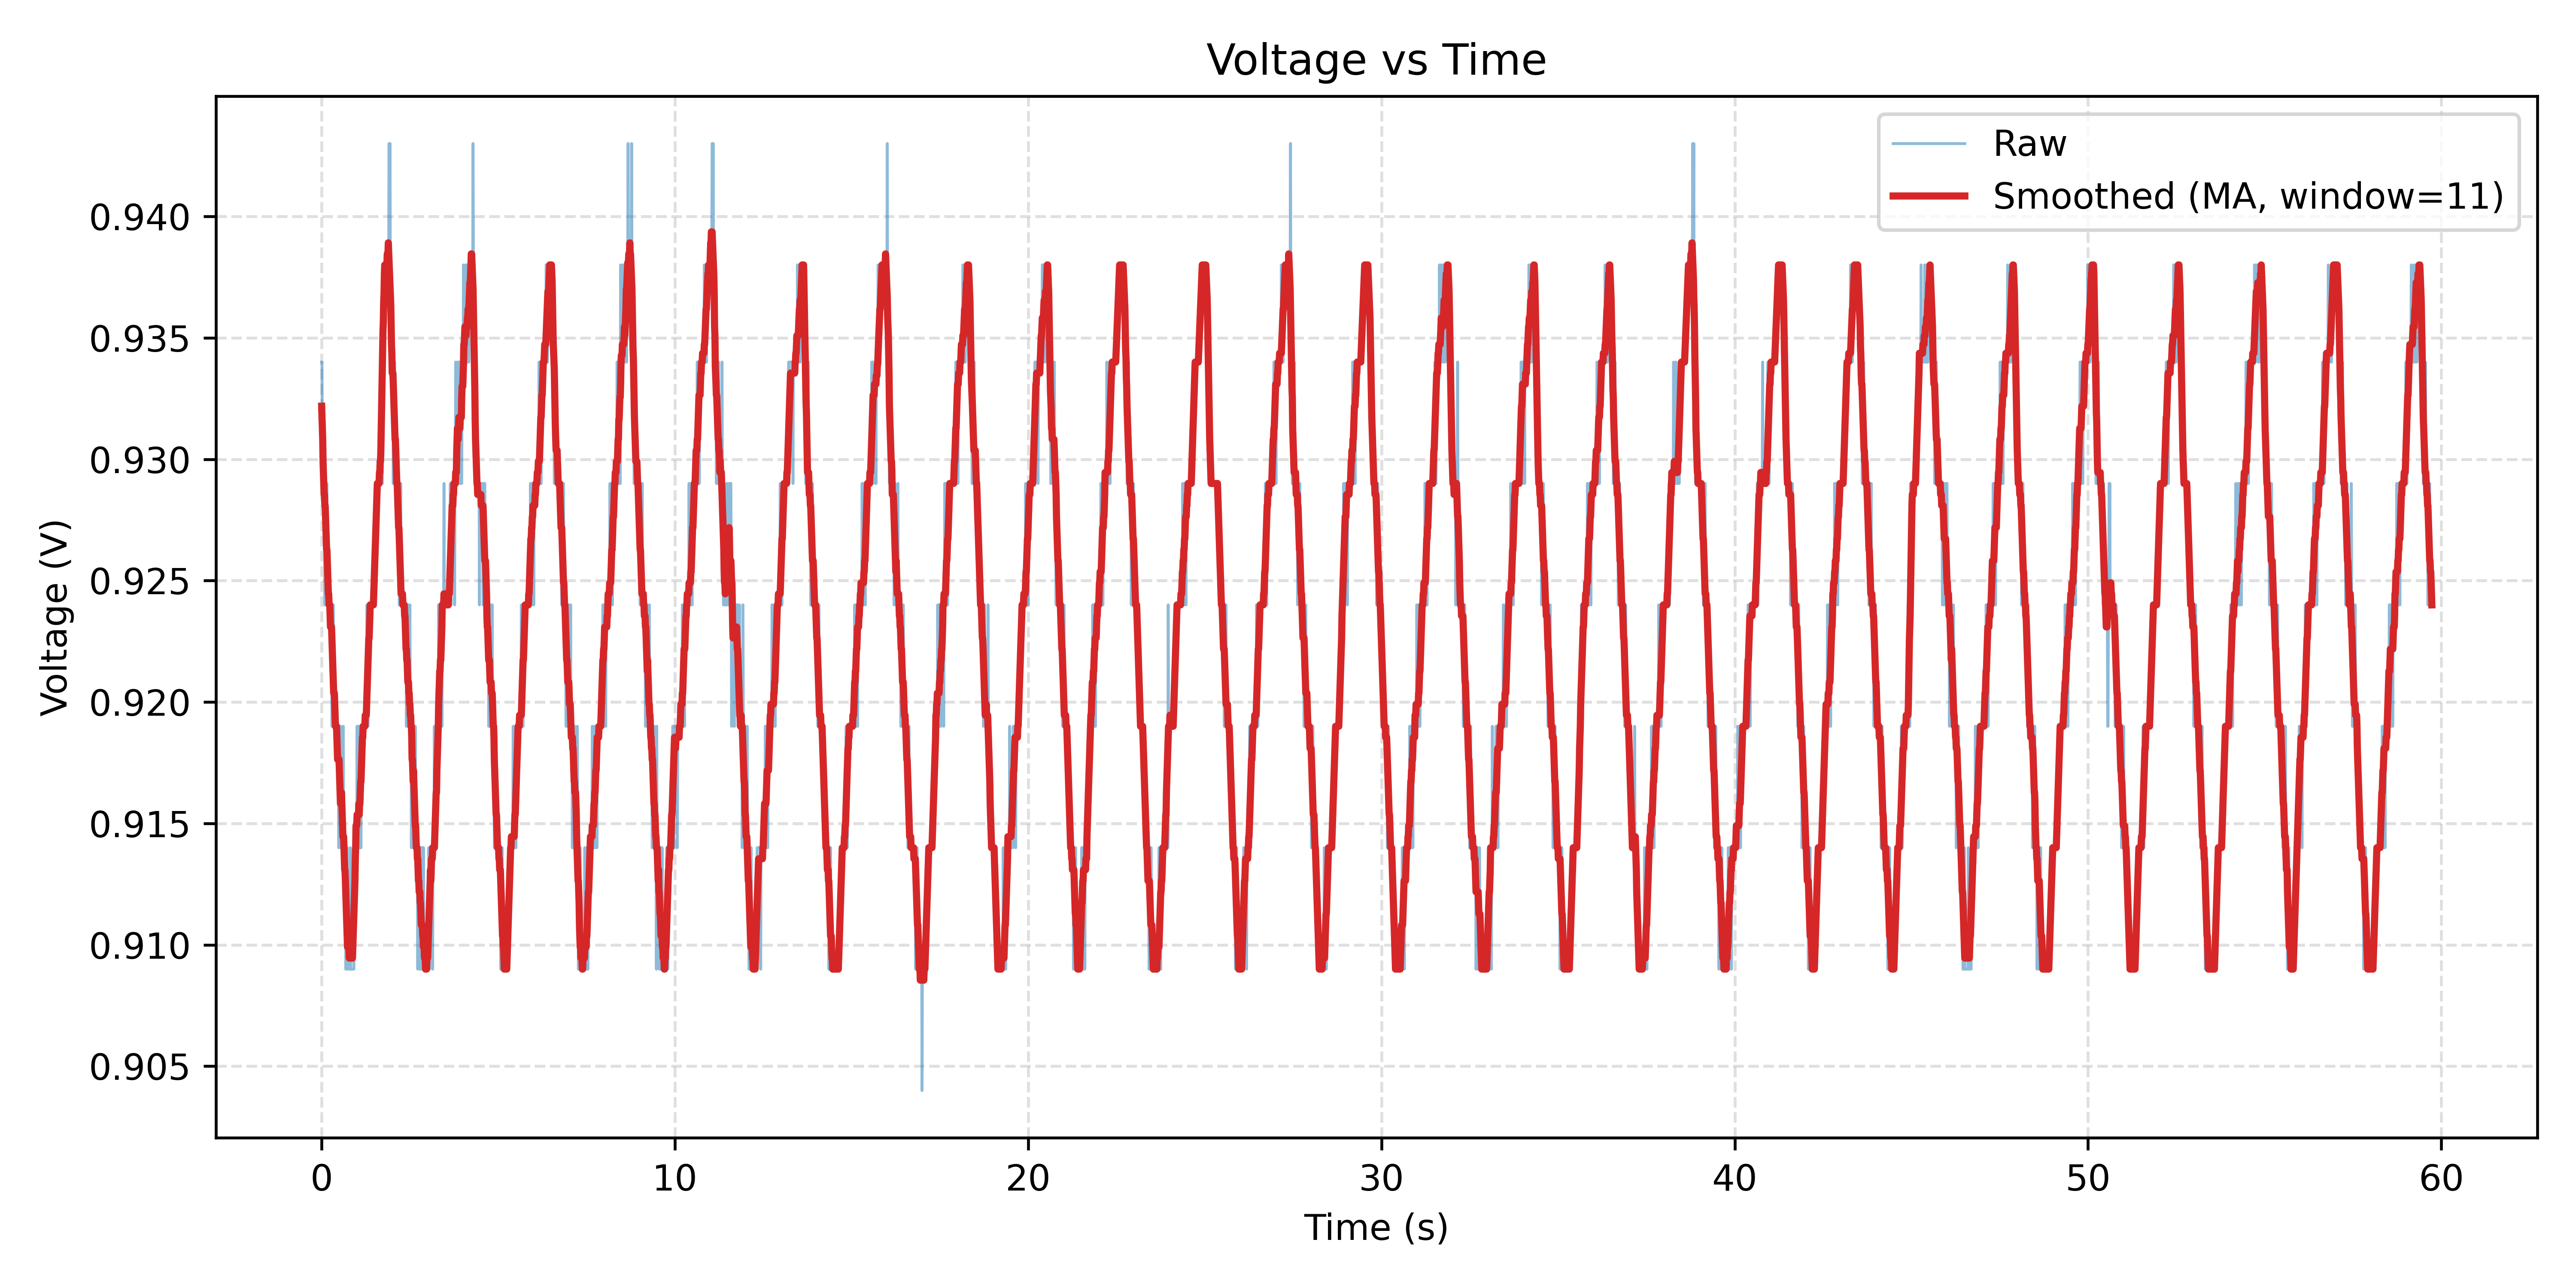

Source data for this figure (header and first rows):
Time(ms), ADC, Voltage(V)
382, 191, 0.934
392, 191, 0.934
402, 190, 0.929
412, 190, 0.929
422, 190, 0.929
432, 190, 0.929
442, 190, 0.929
452, 190, 0.929
462, 190, 0.929
472, 189, 0.924
482, 190, 0.929
492, 190, 0.929
502, 190, 0.929
512, 190, 0.929
522, 189, 0.924
532, 190, 0.929
542, 189, 0.924
552, 189, 0.924
562, 189, 0.924
572, 189, 0.924
582, 189, 0.924
592, 189, 0.924
602, 189, 0.924
612, 189, 0.924
622, 189, 0.924
632, 189, 0.924
642, 189, 0.924
652, 189, 0.924
662, 189, 0.924
672, 188, 0.919
683, 188, 0.919
693, 189, 0.924
703, 189, 0.924
713, 189, 0.924
723, 188, 0.919
733, 188, 0.919
743, 188, 0.919
753, 188, 0.919
763, 188, 0.919
773, 188, 0.919
783, 188, 0.919
793, 188, 0.919
803, 188, 0.919
813, 188, 0.919
823, 188, 0.919
833, 188, 0.919
843, 188, 0.919
854, 188, 0.919
864, 187, 0.914
874, 187, 0.914
884, 187, 0.914
894, 188, 0.919
904, 188, 0.919
914, 188, 0.919
924, 188, 0.919
934, 187, 0.914
944, 187, 0.914
954, 187, 0.914
964, 187, 0.914
974, 187, 0.914
... 5,891 more rows
